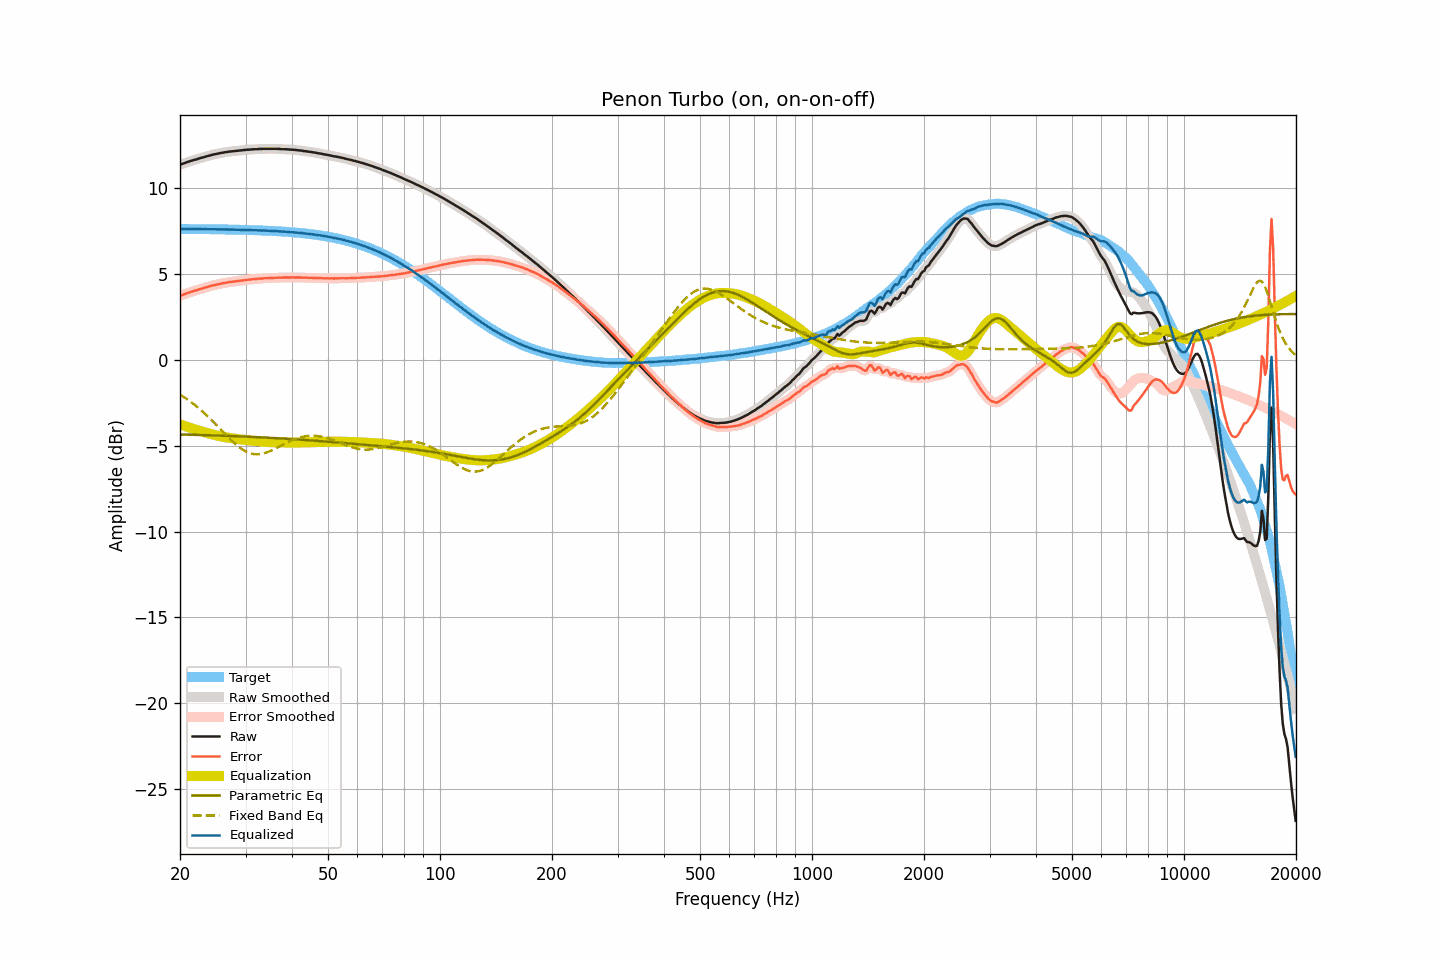

Values plotted in this chart, from the file beside it:
frequency, raw, smoothed, error, error_smoothed, equalization, parametric_eq, fixed_band_eq, equalized_raw, equalized_smoothed, target
20.00, 11.39, 11.39, 3.75, 3.75, -3.75, -4.34, -2.02, 7.64, 7.64, 7.64
20.20, 11.42, 11.42, 3.78, 3.78, -3.78, -4.34, -2.08, 7.64, 7.64, 7.64
20.40, 11.45, 11.45, 3.81, 3.81, -3.81, -4.35, -2.13, 7.63, 7.63, 7.64
20.61, 11.48, 11.48, 3.84, 3.85, -3.85, -4.35, -2.20, 7.63, 7.63, 7.64
20.81, 11.52, 11.51, 3.88, 3.88, -3.88, -4.35, -2.26, 7.64, 7.63, 7.64
21.02, 11.55, 11.55, 3.91, 3.91, -3.91, -4.35, -2.32, 7.64, 7.64, 7.63
21.23, 11.58, 11.58, 3.94, 3.94, -3.94, -4.35, -2.39, 7.63, 7.64, 7.63
21.44, 11.61, 11.61, 3.97, 3.98, -3.97, -4.36, -2.46, 7.63, 7.64, 7.63
21.66, 11.64, 11.64, 4.00, 4.00, -4.00, -4.36, -2.53, 7.63, 7.63, 7.63
21.87, 11.67, 11.66, 4.04, 4.03, -4.03, -4.36, -2.60, 7.63, 7.63, 7.63
22.09, 11.69, 11.69, 4.06, 4.06, -4.06, -4.36, -2.68, 7.63, 7.63, 7.63
22.31, 11.72, 11.72, 4.09, 4.09, -4.09, -4.37, -2.76, 7.63, 7.63, 7.63
22.54, 11.75, 11.75, 4.12, 4.12, -4.12, -4.37, -2.83, 7.63, 7.63, 7.63
22.76, 11.78, 11.77, 4.15, 4.15, -4.15, -4.37, -2.91, 7.63, 7.63, 7.63
22.99, 11.80, 11.80, 4.17, 4.17, -4.17, -4.37, -3.00, 7.62, 7.63, 7.63
23.22, 11.83, 11.83, 4.20, 4.20, -4.20, -4.38, -3.08, 7.63, 7.63, 7.63
23.45, 11.86, 11.85, 4.23, 4.23, -4.23, -4.38, -3.17, 7.63, 7.62, 7.62
23.69, 11.88, 11.88, 4.25, 4.26, -4.26, -4.38, -3.26, 7.62, 7.62, 7.62
23.92, 11.91, 11.91, 4.29, 4.28, -4.28, -4.38, -3.35, 7.62, 7.62, 7.62
24.16, 11.93, 11.93, 4.31, 4.31, -4.31, -4.39, -3.44, 7.62, 7.62, 7.62
24.40, 11.96, 11.96, 4.34, 4.34, -4.33, -4.39, -3.53, 7.62, 7.62, 7.62
24.65, 11.98, 11.98, 4.36, 4.36, -4.36, -4.39, -3.63, 7.62, 7.62, 7.62
24.89, 12.00, 12.00, 4.38, 4.38, -4.38, -4.40, -3.72, 7.62, 7.62, 7.62
25.14, 12.02, 12.02, 4.40, 4.40, -4.40, -4.40, -3.82, 7.62, 7.62, 7.62
25.39, 12.04, 12.04, 4.42, 4.42, -4.42, -4.40, -3.92, 7.61, 7.62, 7.61
25.65, 12.06, 12.06, 4.44, 4.44, -4.44, -4.41, -4.01, 7.61, 7.61, 7.61
25.91, 12.08, 12.08, 4.47, 4.46, -4.46, -4.41, -4.11, 7.61, 7.61, 7.61
26.16, 12.09, 12.09, 4.48, 4.48, -4.48, -4.41, -4.21, 7.61, 7.61, 7.61
26.43, 12.11, 12.11, 4.50, 4.50, -4.50, -4.42, -4.31, 7.61, 7.61, 7.61
26.69, 12.12, 12.12, 4.51, 4.51, -4.51, -4.42, -4.40, 7.60, 7.61, 7.61
26.96, 12.14, 12.14, 4.53, 4.53, -4.53, -4.42, -4.50, 7.61, 7.61, 7.61
27.23, 12.15, 12.15, 4.54, 4.54, -4.54, -4.43, -4.59, 7.61, 7.60, 7.60
27.50, 12.16, 12.16, 4.56, 4.56, -4.56, -4.43, -4.68, 7.60, 7.60, 7.60
27.77, 12.17, 12.17, 4.57, 4.57, -4.57, -4.43, -4.77, 7.60, 7.60, 7.60
28.05, 12.18, 12.18, 4.58, 4.58, -4.58, -4.44, -4.86, 7.60, 7.60, 7.60
28.33, 12.19, 12.19, 4.59, 4.59, -4.59, -4.44, -4.94, 7.59, 7.59, 7.60
28.62, 12.20, 12.20, 4.60, 4.60, -4.61, -4.44, -5.02, 7.59, 7.59, 7.59
28.90, 12.21, 12.21, 4.62, 4.62, -4.62, -4.45, -5.09, 7.59, 7.59, 7.59
29.19, 12.22, 12.22, 4.63, 4.63, -4.63, -4.45, -5.16, 7.59, 7.59, 7.59
29.48, 12.23, 12.23, 4.64, 4.64, -4.64, -4.46, -5.22, 7.59, 7.59, 7.59
29.78, 12.24, 12.24, 4.65, 4.65, -4.65, -4.46, -5.28, 7.58, 7.59, 7.58
30.08, 12.25, 12.25, 4.67, 4.67, -4.66, -4.46, -5.33, 7.58, 7.58, 7.58
30.38, 12.26, 12.25, 4.68, 4.68, -4.68, -4.47, -5.38, 7.58, 7.58, 7.58
30.68, 12.26, 12.26, 4.68, 4.69, -4.69, -4.47, -5.41, 7.57, 7.58, 7.58
30.99, 12.27, 12.27, 4.69, 4.69, -4.70, -4.48, -5.44, 7.57, 7.57, 7.57
31.30, 12.28, 12.27, 4.71, 4.70, -4.70, -4.48, -5.47, 7.57, 7.57, 7.57
31.61, 12.28, 12.28, 4.71, 4.71, -4.71, -4.49, -5.48, 7.56, 7.57, 7.57
31.93, 12.29, 12.29, 4.72, 4.72, -4.72, -4.49, -5.49, 7.57, 7.56, 7.56
32.24, 12.29, 12.29, 4.73, 4.73, -4.73, -4.49, -5.50, 7.56, 7.56, 7.56
32.57, 12.30, 12.29, 4.74, 4.74, -4.74, -4.50, -5.49, 7.56, 7.56, 7.56
32.89, 12.30, 12.30, 4.74, 4.74, -4.75, -4.50, -5.48, 7.55, 7.55, 7.55
33.22, 12.30, 12.30, 4.75, 4.75, -4.75, -4.51, -5.46, 7.55, 7.55, 7.55
33.55, 12.31, 12.30, 4.76, 4.76, -4.76, -4.51, -5.44, 7.55, 7.55, 7.55
33.89, 12.31, 12.31, 4.77, 4.77, -4.76, -4.52, -5.41, 7.54, 7.54, 7.54
34.23, 12.31, 12.31, 4.77, 4.77, -4.77, -4.52, -5.38, 7.54, 7.54, 7.54
34.57, 12.31, 12.31, 4.78, 4.78, -4.78, -4.53, -5.35, 7.53, 7.53, 7.53
34.92, 12.31, 12.31, 4.78, 4.78, -4.78, -4.53, -5.31, 7.53, 7.53, 7.53
35.27, 12.31, 12.31, 4.78, 4.78, -4.79, -4.54, -5.26, 7.52, 7.52, 7.52
35.62, 12.31, 12.31, 4.79, 4.79, -4.79, -4.54, -5.22, 7.52, 7.52, 7.52
35.97, 12.31, 12.31, 4.79, 4.79, -4.79, -4.55, -5.17, 7.52, 7.52, 7.51
... 635 more rows
